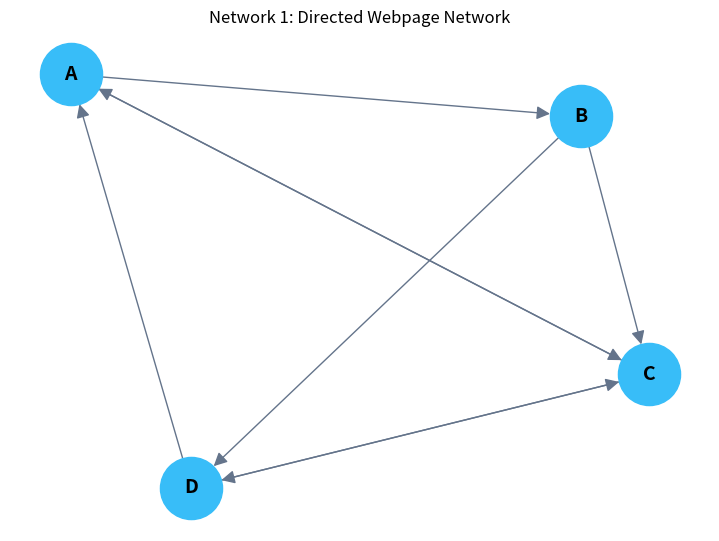

Write Python code to recreate this figure.
#====================================================================
# Practical 8: Practical 8: PageRank Algorithm & Random Walk on Graphs
#====================================================================

# --- [Network 1] Simulate Random Walk & Compute PageRank on 4-Node Web Graph ---
import networkx as nx
import random
import matplotlib.pyplot as plt
from collections import Counter

# Set random seed
random.seed(42)

# Create directed graph
G1 = nx.DiGraph()
edges_1 = [
    ("A", "B"), ("A", "C"),
    ("B", "C"), ("B", "D"),
    ("C", "A"), ("C", "D"),
    ("D", "A"), ("D", "C")
]
G1.add_edges_from(edges_1)

# Visualize Graph
plt.figure(figsize=(7, 5))
pos = nx.spring_layout(G1, seed=42)
nx.draw(G1, pos, with_labels=True, node_color='#38bdf8', node_size=2000, 
        font_size=14, font_weight='bold', arrows=True, arrowsize=20, edge_color='#64748b')
plt.title("Network 1: Directed Webpage Network")
plt.show()

# 2. Simulate Random Walk of 20 steps starting at page 'A'
current = 'A'
walk = [current]
for _ in range(20):
    neighbours = list(G1.successors(current))
    current = random.choice(neighbours)
    walk.append(current)

print("Random Walk Sequence (20 steps):", walk)

# 3. Count visits
visit_counts = Counter(walk)
print("\nVisit Counts during Random Walk:")
for page in sorted(G1.nodes()):
    print(f"Page {page}: {visit_counts[page]} visits")

# 4. Compute PageRank
pagerank_1 = nx.pagerank(G1, alpha=0.85)
print("\n--- Stationary PageRank Scores ---")
for page, score in sorted(pagerank_1.items(), key=lambda x: x[1], reverse=True):
    print(f"Page {page}: {score:.4f} ({score*100:.2f}%)")


# --- [Network 2] PageRank on Alternative Web Topology (25-Step Walk from 'B') ---
import networkx as nx
import random
import matplotlib.pyplot as plt
from collections import Counter

random.seed(42)

# Create second directed graph topology
G2 = nx.DiGraph()
edges_2 = [
    ("A", "B"), ("A", "D"),
    ("B", "C"), ("B", "D"),
    ("C", "A"), ("C", "D"),
    ("D", "B")
]
G2.add_edges_from(edges_2)

# Simulate 25-step random walk starting at 'B'
current = 'B'
walk_2 = [current]
for _ in range(25):
    neighbours = list(G2.successors(current))
    current = random.choice(neighbours)
    walk_2.append(current)

print("Random Walk Sequence (25 steps):", walk_2)

# Count visits
visit_counts_2 = Counter(walk_2)
print("\nVisit Counts during Random Walk:")
for page in sorted(G2.nodes()):
    print(f"Page {page}: {visit_counts_2[page]} visits")

# Compute PageRank
pagerank_2 = nx.pagerank(G2, alpha=0.85)
print("\n--- Stationary PageRank Scores ---")
for page, score in sorted(pagerank_2.items(), key=lambda x: x[1], reverse=True):
    print(f"Page {page}: {score:.4f} ({score*100:.2f}%)")
